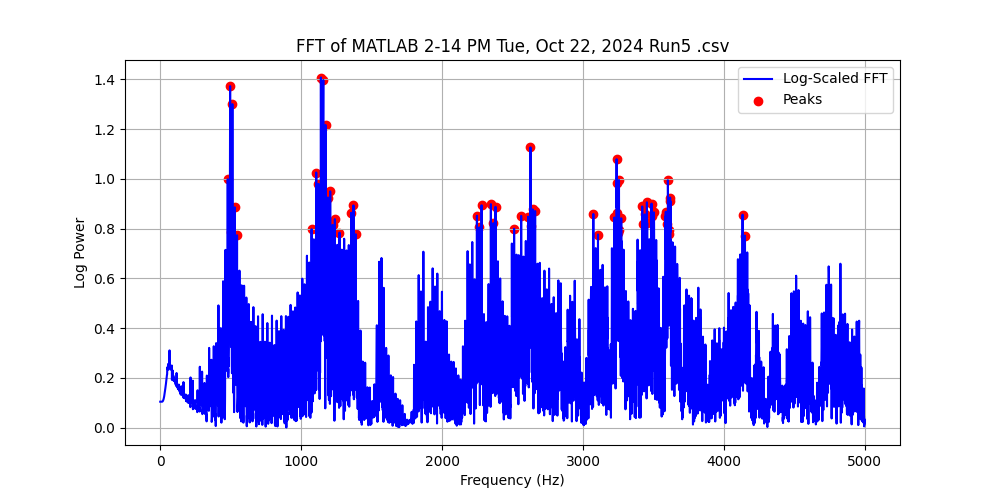

Values plotted in this chart, from the file beside it:
Frequency (Hz), Power, Log Power
0.0, 0.272, 0.1045
1.0, 0.2719, 0.1045
2.0, 0.2719, 0.1044
3.0, 0.2717, 0.1044
4.0, 0.2716, 0.1043
5.0, 0.2714, 0.1043
6.0, 0.2712, 0.1042
7.0, 0.271, 0.1041
8.0, 0.2708, 0.1041
9.0, 0.2707, 0.104
10.0, 0.2706, 0.104
11.0, 0.2707, 0.104
12.0, 0.2709, 0.1041
13.0, 0.2714, 0.1043
14.0, 0.272, 0.1045
15.0, 0.273, 0.1048
16.0, 0.2743, 0.1053
17.0, 0.2761, 0.1059
18.0, 0.2782, 0.1066
19.0, 0.2809, 0.1075
20.0, 0.284, 0.1086
21.0, 0.2884, 0.1101
22.0, 0.2928, 0.1115
23.0, 0.2984, 0.1134
24.0, 0.3038, 0.1152
25.0, 0.311, 0.1176
26.0, 0.3184, 0.12
27.0, 0.3273, 0.123
28.0, 0.3361, 0.1258
29.0, 0.3471, 0.1294
30.0, 0.3576, 0.1328
31.0, 0.3696, 0.1366
32.0, 0.3808, 0.1401
33.0, 0.3969, 0.1452
34.0, 0.408, 0.1486
35.0, 0.4213, 0.1527
36.0, 0.4354, 0.157
37.0, 0.4492, 0.1611
38.0, 0.4659, 0.1661
39.0, 0.4793, 0.1701
40.0, 0.497, 0.1752
41.0, 0.5091, 0.1787
42.0, 0.5351, 0.1861
43.0, 0.5466, 0.1894
44.0, 0.5647, 0.1944
45.0, 0.5826, 0.1994
46.0, 0.6098, 0.2068
47.0, 0.6235, 0.2104
48.0, 0.6337, 0.2132
49.0, 0.6395, 0.2147
50.0, 0.7444, 0.2417
51.0, 0.7238, 0.2365
52.0, 0.737, 0.2398
53.0, 0.7475, 0.2424
54.0, 0.7597, 0.2454
55.0, 0.7693, 0.2478
56.0, 0.7792, 0.2502
57.0, 0.8008, 0.2555
58.0, 0.7846, 0.2515
59.0, 0.7116, 0.2334
... 4,940 more rows
